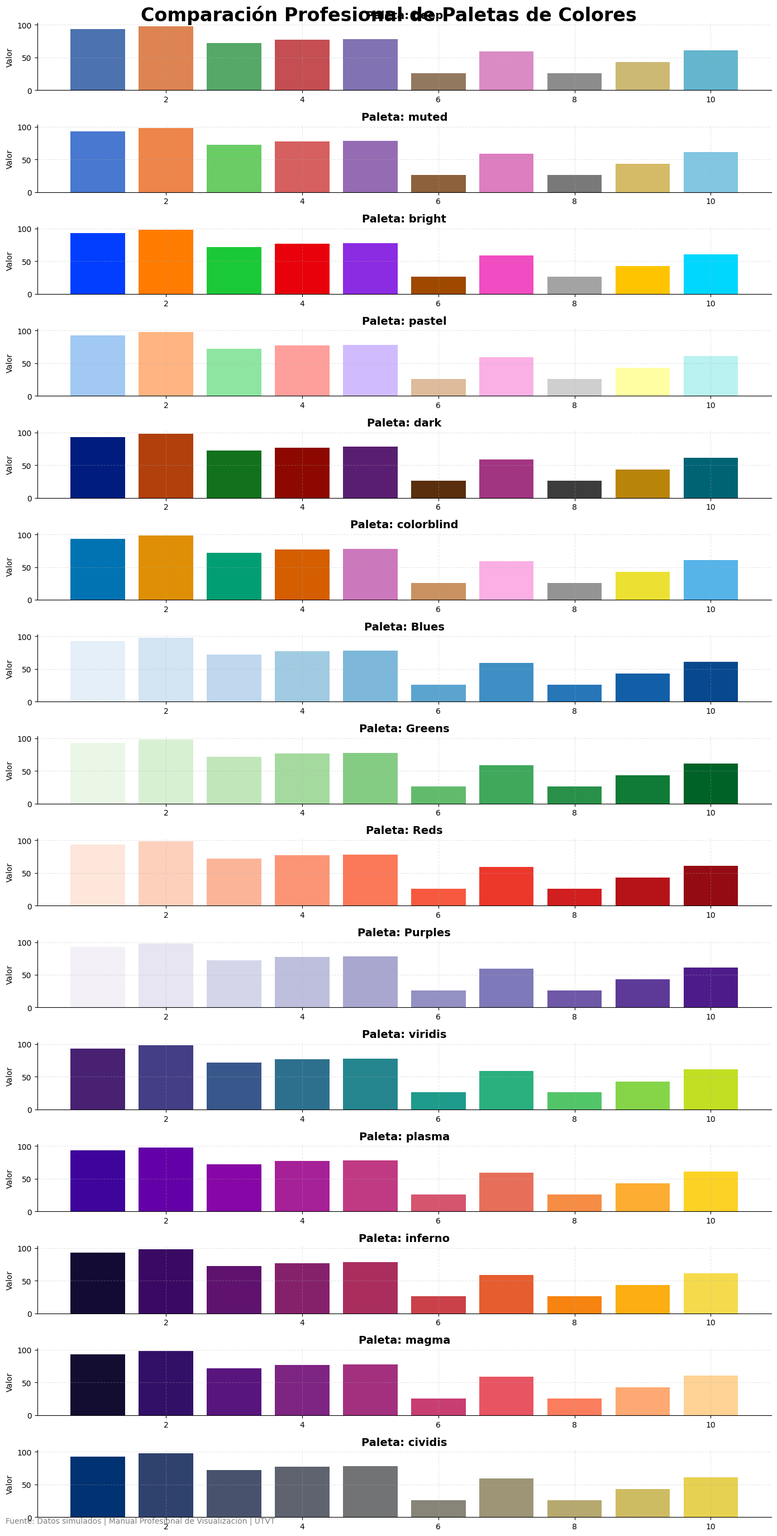

This figure's Python source:
"""
==============================================================
            Teoría del Color y Paletas Profesionales
==============================================================

Objetivo:
Conocer y comparar las principales paletas de colores
utilizadas en Ciencia de Datos y Machine Learning.

Puede existir la posibilidad de elección de diferentes paletas
de colores a las presentadas, todo dependera de lo que se pretende 
presentar al usuario.

==============================================================
"""

# ==========================================================
# IMPORTACIÓN DE LIBRERÍAS
# ==========================================================

import matplotlib.pyplot as plt
import seaborn as sns
import numpy as np

# ==========================================================
# CONFIGURACIÓN GENERAL
# ==========================================================

plt.style.use("default")

# ==========================================================
# DATOS
# ==========================================================

x = np.arange(1, 11)
y = np.random.randint(10, 100, 10)

# ==========================================================
# LISTA DE PALETAS 
# Aplicaciones:
# ==========================================================

paletas = [
        # Se utilizan cuando los datos representan categorías diferentes, sin un orden natural, Departamentos de una empresa, 
        # Tipos de productos, Carreras universitarias, Categorías de clientes,
    "deep",
    "muted",
    "bright",
    "pastel",
    "dark",
    "colorblind",
        
        # Representan una progresión de menor a mayor intensidad, Aplicaciones: Ventas, Temperaturas, Ingresos, Producción, Población.
    "Blues",
    "Greens",
    "Reds",
    "Purples",

        # Diseñadas para que los cambios de color sean interpretados de forma uniforme por el ojo humano, Mapas de calor, Machine Learning,
        # PCA, K-Means, Matrices de correlación, Visualización científica.
    "viridis",
    "plasma",
    "inferno",
    "magma",
    "cividis"

]

# ==========================================================
# CREAR FIGURA
# ==========================================================

fig, axs = plt.subplots(
    len(paletas),
    1,
    figsize=(14, 28)
)

fig.suptitle(
    "Comparación Profesional de Paletas de Colores",
    fontsize=24,
    fontweight="bold"
)

# ==========================================================
# DIBUJAR CADA PALETA
# ==========================================================

for ax, paleta in zip(axs, paletas):

    colores = sns.color_palette(paleta, len(x))

    ax.bar(
        x,
        y,
        color=colores
    )

    ax.set_title(
        f"Paleta: {paleta}",
        fontsize=14,
        fontweight="bold"
    )

    ax.set_ylabel("Valor")

    ax.grid(
        linestyle="--",
        alpha=0.3
    )

    ax.spines["top"].set_visible(False)
    ax.spines["right"].set_visible(False)

# ==========================================================
# PIE DE FIGURA
# ==========================================================

plt.figtext(

    0.01,

    0.01,

    "Fuente: Datos simulados | Manual Profesional de Visualización | UTVT",

    fontsize=10,

    color="gray"

)

plt.tight_layout()

plt.savefig(
    "Capitulo03_Paletas_Profesionales.png",
    dpi=300,
    bbox_inches="tight"
)

plt.show()

print("="*60)
print("Galería de paletas creada correctamente.")
print("="*60)
